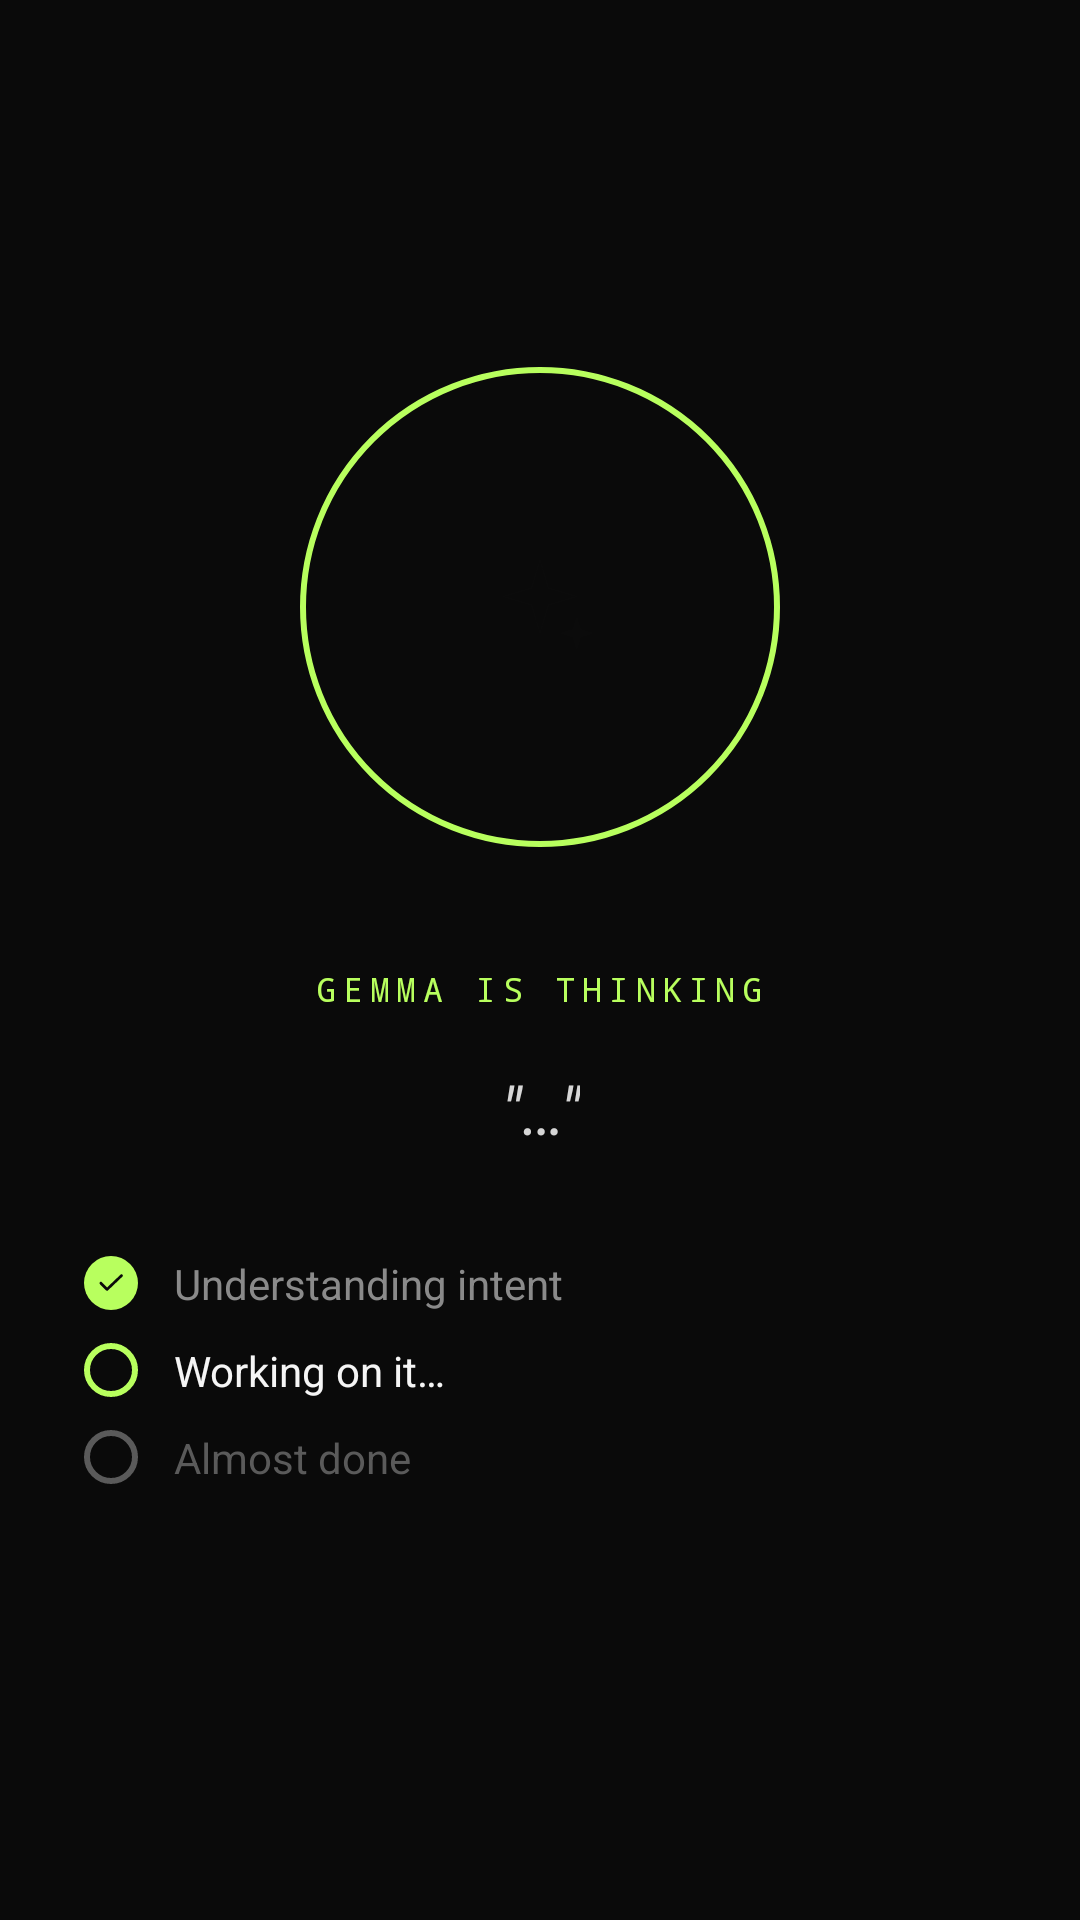

The Android layout XML behind this screen, and the referenced resources:
<!-- AndroidManifest.xml: application theme Theme.GemmaApp -->
<!-- res/layout/screen_processing.xml -->
<?xml version="1.0" encoding="utf-8"?>
<LinearLayout xmlns:android="http://schemas.android.com/apk/res/android"
    android:layout_width="match_parent"
    android:layout_height="match_parent"
    android:orientation="vertical"
    android:background="@color/gemma_bg"
    android:gravity="center">

    
    <LinearLayout
        android:layout_width="match_parent"
        android:layout_height="0dp"
        android:layout_weight="1"
        android:orientation="vertical"
        android:gravity="center"
        android:paddingStart="28dp"
        android:paddingEnd="28dp">

        
        <FrameLayout
            android:layout_width="160dp"
            android:layout_height="160dp"
            android:layout_marginBottom="40dp">

            
            <View
                android:id="@+id/viewSpinRing"
                android:layout_width="match_parent"
                android:layout_height="match_parent"
                android:background="@drawable/bg_process_step_active" />

            
            <FrameLayout
                android:layout_width="112dp"
                android:layout_height="112dp"
                android:layout_gravity="center"
                android:background="@drawable/bg_circle_lime">

                <ImageView
                    android:layout_width="42dp"
                    android:layout_height="42dp"
                    android:layout_gravity="center"
                    android:src="@drawable/ic_sparkle"
                    android:tint="@color/gemma_bg"
                    android:contentDescription="Thinking" />
            </FrameLayout>
        </FrameLayout>

        
        <TextView
            android:layout_width="wrap_content"
            android:layout_height="wrap_content"
            android:text="GEMMA IS THINKING"
            android:textSize="11sp"
            android:fontFamily="monospace"
            android:letterSpacing="0.2"
            android:textAllCaps="true"
            android:textColor="@color/gemma_lime"
            android:gravity="center" />

        
        <TextView
            android:id="@+id/tvProcessTranscript"
            android:layout_width="wrap_content"
            android:layout_height="wrap_content"
            android:layout_marginTop="18dp"
            android:text="&quot;…&quot;"
            android:textSize="22sp"
            android:textStyle="italic"
            android:textColor="@color/gemma_ink_soft"
            android:gravity="center"
            android:maxWidth="300dp"
            android:lineSpacingMultiplier="1.25"
            android:ellipsize="end"
            android:maxLines="3" />

        
        <LinearLayout
            android:layout_width="match_parent"
            android:layout_height="wrap_content"
            android:layout_marginTop="34dp"
            android:orientation="vertical">

            
            <LinearLayout
                android:layout_width="match_parent"
                android:layout_height="wrap_content"
                android:orientation="horizontal"
                android:gravity="center_vertical"
                android:layout_marginBottom="10dp">

                <FrameLayout
                    android:layout_width="18dp"
                    android:layout_height="18dp"
                    android:layout_marginEnd="12dp"
                    android:background="@drawable/bg_process_step_done">

                    <ImageView
                        android:layout_width="11dp"
                        android:layout_height="11dp"
                        android:layout_gravity="center"
                        android:src="@drawable/ic_check"
                        android:tint="@color/gemma_bg"
                        android:contentDescription="Done" />
                </FrameLayout>

                <TextView
                    android:id="@+id/tvStep1"
                    android:layout_width="wrap_content"
                    android:layout_height="wrap_content"
                    android:text="Understanding intent"
                    android:textSize="14sp"
                    android:textColor="@color/gemma_ink_mute"
                    android:textStyle="normal" />
            </LinearLayout>

            
            <LinearLayout
                android:layout_width="match_parent"
                android:layout_height="wrap_content"
                android:orientation="horizontal"
                android:gravity="center_vertical"
                android:layout_marginBottom="10dp">

                <FrameLayout
                    android:layout_width="18dp"
                    android:layout_height="18dp"
                    android:layout_marginEnd="12dp"
                    android:background="@drawable/bg_process_step_active">

                    <View
                        android:id="@+id/viewActiveDot"
                        android:layout_width="8dp"
                        android:layout_height="8dp"
                        android:layout_gravity="center"
                        android:background="@drawable/bg_circle_lime" />
                </FrameLayout>

                <TextView
                    android:layout_width="wrap_content"
                    android:layout_height="wrap_content"
                    android:text="Working on it…"
                    android:textSize="14sp"
                    android:textColor="@color/gemma_ink" />
            </LinearLayout>

            
            <LinearLayout
                android:layout_width="match_parent"
                android:layout_height="wrap_content"
                android:orientation="horizontal"
                android:gravity="center_vertical">

                <View
                    android:layout_width="18dp"
                    android:layout_height="18dp"
                    android:layout_marginEnd="12dp"
                    android:background="@drawable/bg_process_step_pending" />

                <TextView
                    android:layout_width="wrap_content"
                    android:layout_height="wrap_content"
                    android:text="Almost done"
                    android:textSize="14sp"
                    android:textColor="@color/gemma_ink_faint" />
            </LinearLayout>

        </LinearLayout>
    </LinearLayout>

    
    <LinearLayout
        android:layout_width="match_parent"
        android:layout_height="22dp"
        android:gravity="center"
        android:orientation="horizontal">

        <View
            android:layout_width="120dp"
            android:layout_height="4dp"
            android:background="@drawable/bg_nav_bar_pill" />
    </LinearLayout>

</LinearLayout>
<!-- resources referenced by this layout -->
<resources>
  <color name="gemma_bg">#0A0A0A</color>
  <color name="gemma_ink">#F5F5F5</color>
  <color name="gemma_ink_faint">#5A5A5A</color>
  <color name="gemma_ink_mute">#8A8A8A</color>
  <color name="gemma_ink_soft">#D6D6D6</color>
  <color name="gemma_lime">#B8FF5E</color>
  <!-- drawable bg_process_step_active (drawable) -->
  <?xml version="1.0" encoding="utf-8"?>
  <shape xmlns:android="http://schemas.android.com/apk/res/android"
      android:shape="oval">
      <solid android:color="@android:color/transparent" />
      <stroke android:width="2dp" android:color="@color/gemma_lime" />
  </shape>
  <!-- drawable bg_process_step_done (drawable) -->
  <?xml version="1.0" encoding="utf-8"?>
  <shape xmlns:android="http://schemas.android.com/apk/res/android"
      android:shape="oval">
      <solid android:color="@color/gemma_lime" />
  </shape>
  <!-- drawable bg_process_step_pending (drawable) -->
  <?xml version="1.0" encoding="utf-8"?>
  <shape xmlns:android="http://schemas.android.com/apk/res/android"
      android:shape="oval">
      <solid android:color="@android:color/transparent" />
      <stroke android:width="2dp" android:color="@color/gemma_ink_faint" />
  </shape>
  <!-- drawable ic_check (drawable) -->
  <?xml version="1.0" encoding="utf-8"?>
  <vector xmlns:android="http://schemas.android.com/apk/res/android"
      android:width="24dp"
      android:height="24dp"
      android:viewportWidth="24"
      android:viewportHeight="24">
      <path
          android:fillColor="@android:color/transparent"
          android:strokeColor="@color/gemma_bg"
          android:strokeWidth="2"
          android:strokeLineCap="round"
          android:strokeLineJoin="round"
          android:pathData="M5,12.5 l4.5,4.5 L20,7" />
  </vector>
  <!-- drawable ic_sparkle (drawable) -->
  <?xml version="1.0" encoding="utf-8"?>
  <vector xmlns:android="http://schemas.android.com/apk/res/android"
      android:width="24dp"
      android:height="24dp"
      android:viewportWidth="24"
      android:viewportHeight="24">
      <path
          android:fillColor="@color/gemma_ink"
          android:pathData="M12,3 l1.6,5.4 L19,10 l-5.4,1.6 L12,17 l-1.6,-5.4 L5,10 l5.4,-1.6 Z" />
      <path
          android:fillColor="@color/gemma_ink"
          android:fillAlpha="0.7"
          android:pathData="M19,14 l0.7,2.3 L22,17 l-2.3,0.7 L19,20 l-0.7,-2.3 L16,17 l2.3,-0.7 Z" />
  </vector>
  <style name="Theme.GemmaApp" parent="Theme.Material3.DayNight.NoActionBar">
          <item name="colorPrimary">#1A73E8</item>
          <item name="colorOnPrimary">#FFFFFF</item>
          <item name="colorPrimaryContainer">#D2E3FC</item>
          <item name="colorOnPrimaryContainer">#041E49</item>
      </style>
</resources>
